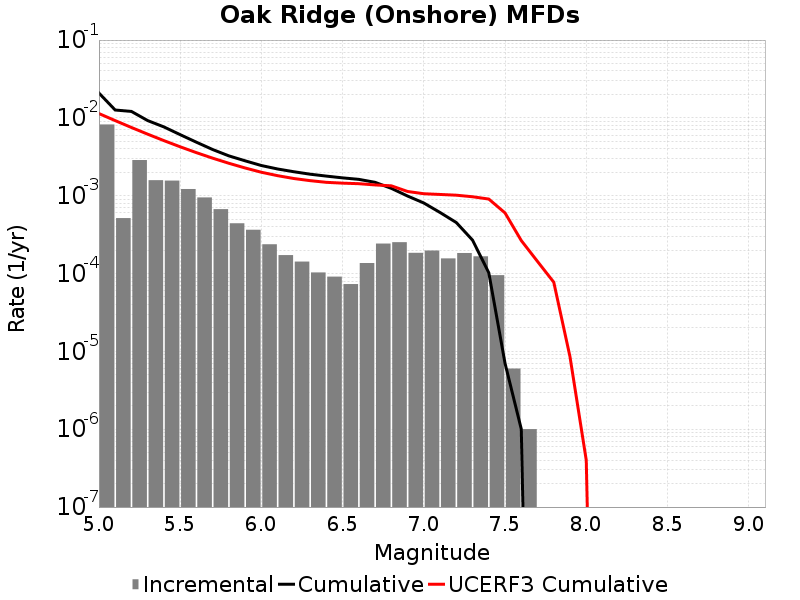

Source data for this figure (header and first rows):
Magnitude, Incremental Rate, Cumulative Rate, UCERF3 Cumulative Rate
5.05, 0.00823, 0.02085, 0.01137
5.15, 5.1554624E-4, 0.01262, 0.00923
5.25, 0.002872, 0.01211, 0.007529
5.35, 0.001583, 0.009238, 0.006179
5.45, 0.001564, 0.007655, 0.005106
5.55, 0.001219, 0.006091, 0.004253
5.65, 9.498488E-4, 0.004873, 0.003576
5.75, 6.720155E-4, 0.003923, 0.003039
5.85, 4.4232662E-4, 0.003251, 0.002612
5.95, 3.6509498E-4, 0.002808, 0.002272
6.05, 2.3771294E-4, 0.002443, 0.002003
6.15, 1.7251741E-4, 0.002206, 0.00181
6.25, 1.4242716E-4, 0.002033, 0.001664
6.35, 1.03309845E-4, 0.001891, 0.001562
6.45, 9.1273745E-5, 0.001787, 0.001486
6.55, 7.32196E-5, 0.001696, 0.001451
6.65, 1.3640911E-4, 0.001623, 0.001427
6.75, 2.4272798E-4, 0.001486, 0.001376
6.85, 2.5275807E-4, 0.001244, 0.001341
6.95, 1.8455352E-4, 9.909722E-4, 0.001134
7.05, 1.9759261E-4, 8.064186E-4, 0.001061
7.15, 1.5646928E-4, 6.08826E-4, 0.001038
7.25, 1.8355051E-4, 4.523567E-4, 0.001016
7.35, 1.6649936E-4, 2.688062E-4, 9.701381E-4
7.45, 9.528578E-5, 1.0230684E-4, 9.062827E-4
7.55, 6.018049E-6, 7.0210576E-6, 6.0129643E-4
7.65, 1.0030083E-6, 1.0030083E-6, 2.65468E-4
7.75, 0.0, 0.0, 1.4301336E-4
7.85, 0.0, 0.0, 7.740568E-5
7.95, 0.0, 0.0, 8.5064785E-6
8.05, 0.0, 0.0, 4.010157E-7
8.15, 0.0, 0.0, 0.0
8.25, 0.0, 0.0, 0.0
8.35, 0.0, 0.0, 0.0
8.45, 0.0, 0.0, 0.0
8.55, 0.0, 0.0, 0.0
8.65, 0.0, 0.0, 0.0
8.75, 0.0, 0.0, 0.0
8.85, 0.0, 0.0, 0.0
8.95, 0.0, 0.0, 0.0
9.05, 0.0, 0.0, 0.0
